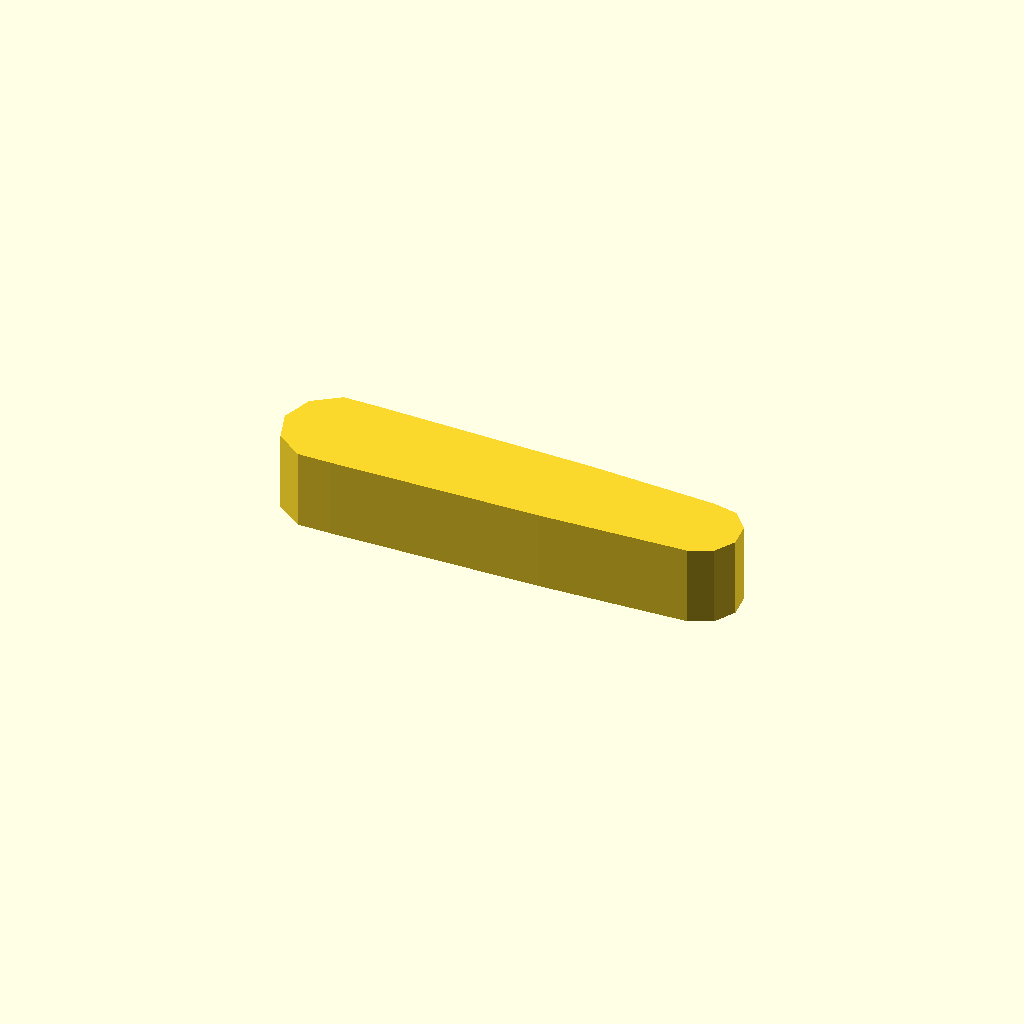
Cell 1 — every parameter at its default value.
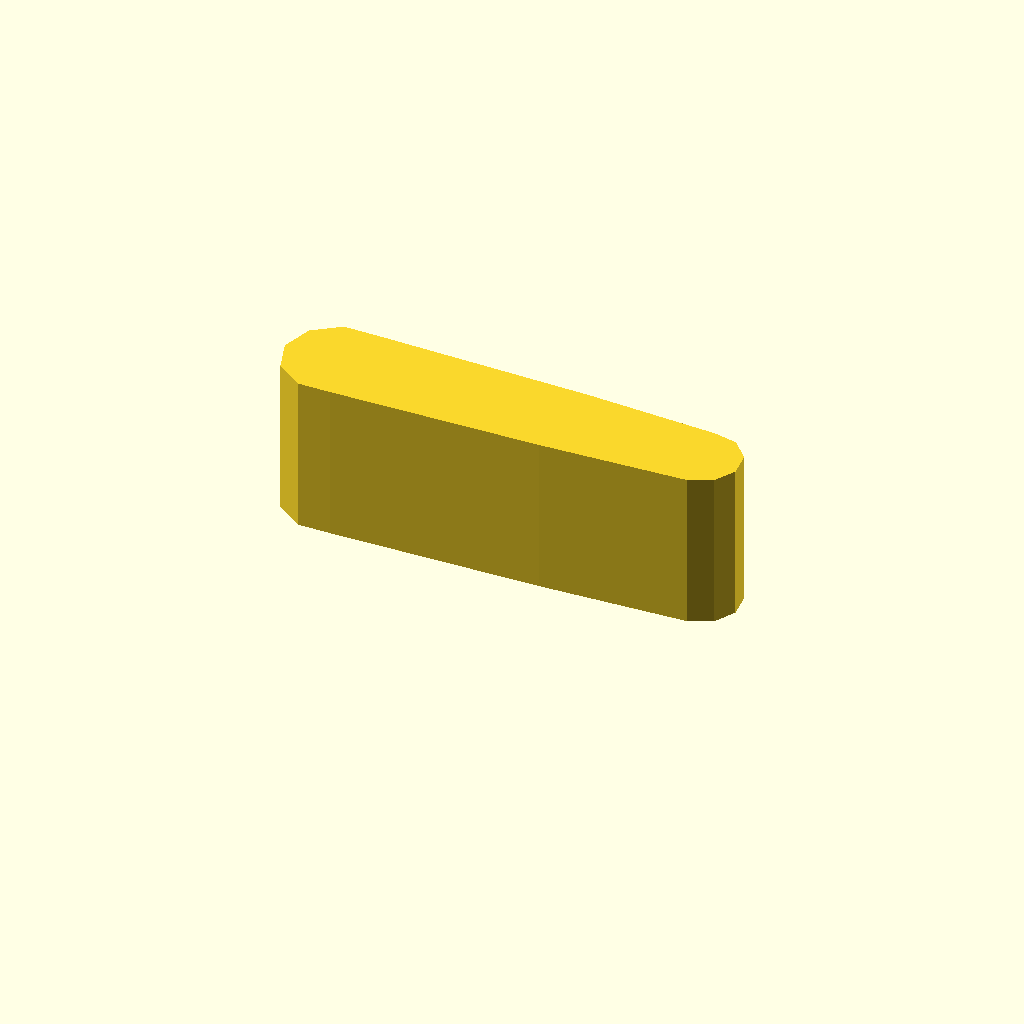
Cell 2: profile_height = 24 (everything else at default).
All cells are drawn from one camera (rotation 55°, 0°, 25°, orthographic, colour scheme Cornfield), so only the parameter changes between them.
The OpenSCAD source (optional_data/data/sketch1/leverarms/part_0033.scad):
$fn = 32;

// ----------------------------------------------------------------------
// Lever arm: two bosses 16 and 14 mm, 35 mm between centres
// ----------------------------------------------------------------------

// --- parameters (mm) ---
profile_height = 12;      // extrusion height
profile_points = 15;      // points of the closed outline

profile = [[0, 7.608], [1.528, 2.906], [5.528, 0], [10.472, 0], [42.268, 0.647], [64.627, 1.641], [68.015, 3.15], [69.869, 6.361], [69.481, 10.049], [67, 12.805], [63.373, 13.576], [43.732, 14.57], [10.472, 15.217], [5.528, 15.217], [1.528, 12.311]];  // single closed polygon, 15 points, counter clockwise

// --- the one profile operation ---
linear_extrude(height = profile_height) polygon(points = profile);
Customizer parameters (derived from the source; name, type, default, range or options):
profile_height: number, default 12
profile_points: number, default 15
